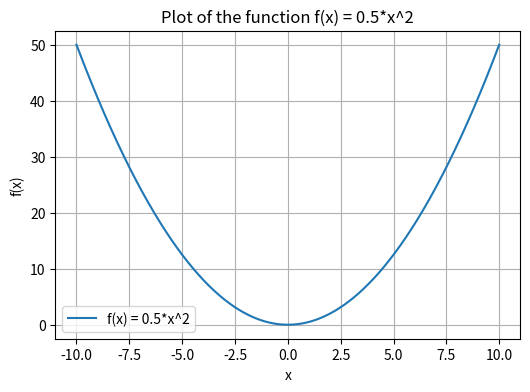

This figure's Python source:
import matplotlib.pyplot as plt
import numpy as np

# Define the function
def f(x):
    return 0.5 * x**2

# Generate x values
x = np.linspace(-10, 10, 400)

# Generate y values
y = f(x)

# Create the plot
plt.figure(figsize=(6, 4))
plt.plot(x, y, label='f(x) = 0.5*x^2')
plt.title('Plot of the function f(x) = 0.5*x^2')
plt.xlabel('x')
plt.ylabel('f(x)')
plt.legend()
plt.grid(True)
plt.show()
